Image classification data set "datasets" (SuperAI520/HandHoldingObjectClassification on GitHub). Class labels (2): holding nothing, holding object.

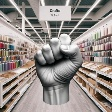
Label: holding nothing

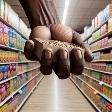
Label: holding object

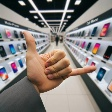
Label: holding nothing

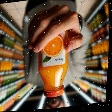
Label: holding object

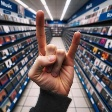
Label: holding nothing

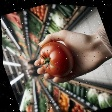
Label: holding object
